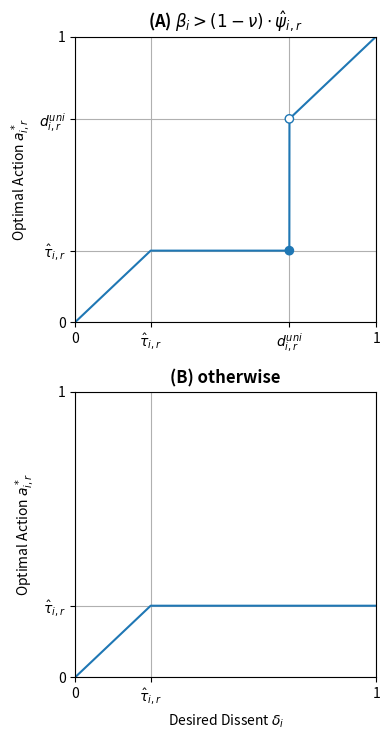

Reproduce this figure in Python. (Note: this script raises an exception after producing the figure.)
# Project:  CensorshipDissent
# Filename: opt_action.py
# Authors:  Joshua J. Daymude (jdaymude@asu.edu).

"""
opt_action: Calculates and plots an individual's optimal action and
corresponding utility as a function of their own desired dissent and boldness
and noisy estimates of the authority's tolerance and severity.
"""

import matplotlib.pyplot as plt
import numpy as np
import os.path as osp


def duni(beta, nu, tau, psi):
    """
    Computes the critical point between (full) self-censorship and defiance
    under uniform punishment.

    :param beta: the individual's float boldness (> 0)
    :param nu: the authority's float surveillance (in [0,1])
    :param tau: the authority's float tolerance (in [0,1])
    :param psi: the authority's float punishment severity (> 0)
    :returns: the float critical point for uniform punishment
    """
    return (beta * tau + nu * psi) / (beta - (1 - nu) * psi)


def dvar(beta, nu, tau, psi):
    """
    Computes the critical point between self-censorship and defiance as well as
    the level of self-censorship enacted under variable punishment.

    :param beta: the individual's float boldness (> 0)
    :param nu: the authority's float surveillance (in [0,1])
    :param tau: the authority's float tolerance (in [0,1])
    :param psi: the authority's float punishment severity (> 0)
    :returns: the float critical point for variable punishment
    """
    return (tau + (beta - nu * psi) / ((1 - nu) * psi)) / 2 if nu < 1 else 0


def opt_action(delta, beta, nu, pi, tau, psi):
    """
    Computes an individual's optimal action as a function of their parameters,
    the authority's parameters, and their noisy estimates of the authority's
    tolerance and severity.

    :param delta: the individual's float desire to dissent (in [0,1])
    :param beta: the individual's float boldness (> 0)
    :param nu: the authority's float surveillance (in [0,1])
    :param pi: 'uniform' or 'variable' punishment
    :param tau: the authority's float tolerance (in [0,1])
    :param psi: the authority's float punishment severity (> 0)
    :returns: the individual's float optimal action (in [0,delta])
    """
    assert pi in ['uniform', 'variable'], f'ERROR: Unrecognized punishment function \"{pi}\"'

    if pi == 'uniform':
        # Compliant/defiant individuals act = desire; the rest self-censor.
        d = duni(beta, nu, tau, psi)
        if delta <= tau or (beta > (1 - nu) * psi and delta > d):
            return delta
        else:
            return tau
    elif pi == 'variable':
        # If the authority's surveillance is perfect, we simply compare the
        # individual's boldness to the authority's severity.
        d = dvar(beta, nu, tau, psi)
        if delta <= tau or (nu == 1 and beta >= psi) or (nu < 1 and delta <= d):
            return delta
        elif (nu == 1 and beta < psi) or (nu < 1 and tau >= d):
            return tau
        else:
            return d


def opt_actions(deltas, betas, nu, pi, tau, psi):
    """
    A vectorized version of the above opt_action().

    :param deltas: an array of individuals' float desires to dissent (in [0,1])
    :param betas: an array of individuals' float boldness constants (> 0)
    :param nu: the authority's float surveillance (in [0,1])
    :param pi: 'uniform' or 'variable' punishment
    :param tau: the authority's float tolerance (in [0,1])
    :param psi: the authority's float punishment severity (> 0)
    :returns: the individuals' float optimal actions (in [0,delta_i])
    """
    if pi == 'uniform':
        dunis = (betas * tau + nu * psi) / (betas - (1 - nu) * psi)
        cond = (deltas <= tau) | ((betas > (1 - nu) * psi) & (deltas >= dunis))
        return cond * deltas + np.logical_not(cond) * tau
    elif pi == 'variable':
        if nu == 1:
            dvars = np.zeros(len(deltas))
        else:
            dvars = (tau + (betas - nu * psi) / ((1 - nu) * psi)) / 2
        cond1 = (deltas <= tau) | ((nu == 1) & (betas >= psi)) | \
                ((nu < 1) & (deltas <= dvars))
        cond2 = (deltas > tau) & (((nu == 1) & (betas < psi)) |
                                  ((nu < 1) & (tau >= dvars)))
        return cond1 * deltas + cond2 * tau + np.logical_not(cond1 | cond2) * dvars
    else:
        assert False, f'ERROR: Unrecognized punishment function \"{pi}\"'


def plot_opt_action(ax, beta, nu, pi, tau, psi, color='tab:blue'):
    """
    Plot an individual's optimal action vs. their desired dissent.

    :param ax: a matplotlib.Axes object to plot on
    :param beta: the individual's float boldness (> 0)
    :param nu: the authority's float surveillance (in [0,1])
    :param pi: 'uniform' or 'variable' punishment
    :param tau: the authority's float tolerance (in [0,1])
    :param psi: the authority's float punishment severity (> 0)
    :param color: any color recognized by matplotlib
    """
    # Evaluate the individual's optimal action over a range of desires.
    deltas = np.linspace(0, 1, 10000)
    acts = np.array([opt_action(delta, beta, nu, pi, tau, psi) for delta in deltas])
    ax.plot(deltas, acts, c=color)

    # Add visual elements and set axes information depending on the scenario.
    if pi == 'uniform':
        if beta <= (1 - nu) * psi:
            ax.set(xticks=[0, tau, 1], yticks=[0, tau, 1],
                   xticklabels=['0', r'$\hat{\tau}_{i,r}$', '1'],
                   yticklabels=['0', r'$\hat{\tau}_{i,r}$', '1'])
        else:
            # Visualize the discontinuity where defiance kicks in.
            d = duni(beta, nu, tau, psi)
            ax.scatter([d, d], [tau, d], c=[color, 'white'], edgecolor=color,
                       zorder=3)
            ax.set(xticks=[0, tau, d, 1], yticks=[0, tau, d, 1],
                   xticklabels=['0', r'$\hat{\tau}_{i,r}$', r'$d_{i,r}^{uni}$', '1'],
                   yticklabels=['0', r'$\hat{\tau}_{i,r}$', r'$d_{i,r}^{uni}$', '1'])
    elif pi == 'variable':
        d = dvar(beta, nu, tau, psi)
        if nu < 1 and d > tau:
            ax.set(xticks=[0, tau, d, 1], yticks=[0, tau, d, 1],
                   xticklabels=['0', r'$\hat{\tau}_{i,r}$', r'$d_{i,r}^{var}$', '1'],
                   yticklabels=['0', r'$\hat{\tau}_{i,r}$', r'$d_{i,r}^{var}$', '1'])
        else:
            ax.set(xticks=[0, tau, 1], yticks=[0, tau, 1],
                   xticklabels=['0', r'$\hat{\tau}_{i,r}$', '1'],
                   yticklabels=['0', r'$\hat{\tau}_{i,r}$', '1'])

    ax.set(xlim=[0, 1], ylim=[0, 1])
    ax.grid()


if __name__ == "__main__":
    # Combine subplots for uniform punishment into one figure and save.
    fig, ax = plt.subplots(2, 1, figsize=(4, 7.5), dpi=300, facecolor='white',
                           tight_layout=True)

    # Plot optimal action and utility when defiance exists.
    plot_opt_action(ax[0], beta=1, nu=0.2, pi='uniform', tau=0.25, psi=0.6)
    ax[0].set_title(r'(A) $\beta_i > (1 - \nu) \cdot \hat{\psi}_{i,r}$',
                    weight='bold')
    ax[0].set(ylabel=r'Optimal Action $a_{i,r}^*$')

    # Plot optimal action and utility when defiance does not exist.
    plot_opt_action(ax[1], beta=1, nu=0.2, pi='uniform', tau=0.25, psi=2)
    ax[1].set_title(r'(B) otherwise', weight='bold')
    ax[1].set(xlabel=r'Desired Dissent $\delta_i$',
              ylabel=r'Optimal Action $a_{i,r}^*$')

    fig.savefig(osp.join('..', 'figs', 'opt_action_uniform.pdf'))

    # Combine subplots for variable punishment into one figure and save.
    fig, ax = plt.subplots(1, 3, figsize=(10.75, 4), dpi=300, facecolor='white',
                           tight_layout=True)

    # Plot optimal action and utility when v < 1 and defiance exists.
    plot_opt_action(ax[0], beta=1, nu=0.2, pi='variable', tau=0.25, psi=1)
    ax[0].set_title(r'(A) $\nu < 1$ and $\hat{\tau}_{i,r} < d_{i,r}^{var}$',
                    weight='bold')
    ax[0].set(xlabel=r'Desired Dissent $\delta_i$',
              ylabel=r'Optimal Action $a_{i,r}^*$')

    # Plot optimal action and utility when v = 1 and beta >= s.
    plot_opt_action(ax[1], beta=1, nu=1, pi='variable', tau=0.25, psi=0.6)
    ax[1].set_title(r'(B) $\nu = 1$ and $\beta_i \geq \hat{\psi}_{i,r}$',
                    weight='bold')
    ax[1].set(xlabel=r'Desired Dissent $\delta_i$')

    # Plot optimal action and utility in the remaining case.
    plot_opt_action(ax[2], beta=1, nu=1, pi='variable', tau=0.25, psi=2)
    ax[2].set_title(r'(C) otherwise', weight='bold')
    ax[2].set(xlabel=r'Desired Dissent $\delta_i$')

    fig.savefig(osp.join('..', 'figs', 'opt_action_variable.pdf'))
